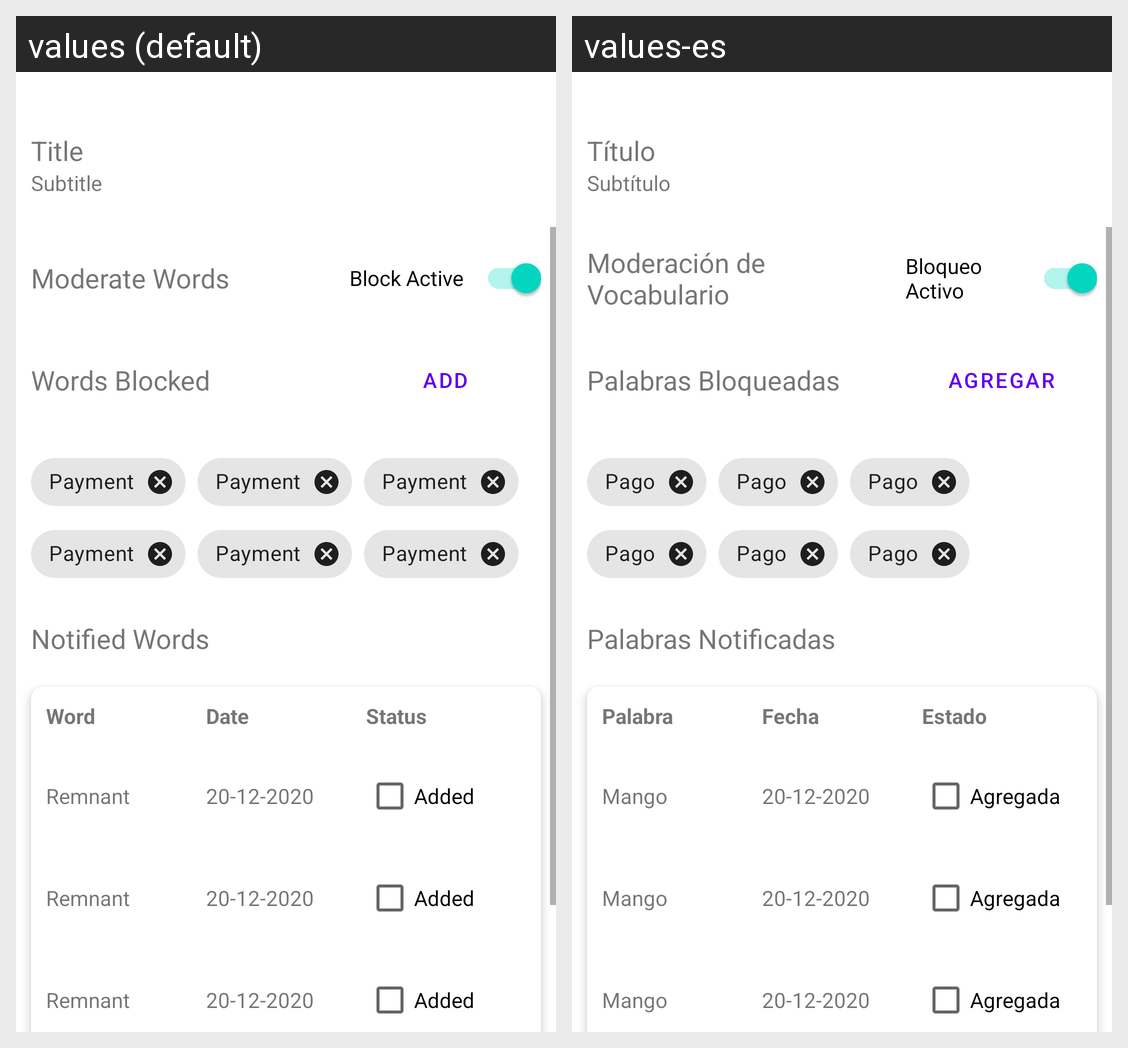

The same Android screen rendered under two of its app's locales, left to right. List the strings drawn on it with the default value and each locale's translation.
Android screen res/layout/fragment_admin_control.xml rendered under 2 locales, left to right: values (default), values-es. Device: Nexus 5 (rendered at 1080×1920; each locale shown at half size, 540×960, under a caption strip naming it); theme Theme.TurismoGo.
Strings drawn on this screen, with the default value and each locale's value (text and hints the layout hard-codes, and strings that could not be matched under every locale, appear in the picture but are not listed):

prompt_moderation
  values: Moderate Words
  values-es: Moderación de Vocabulario

prompt_active_block
  values: Block Active
  values-es: Bloqueo Activo

prompt_words_blocked
  values: Words Blocked
  values-es: Palabras Bloqueadas

action_add
  values: Add
  values-es: Agregar

prompt_notified_words
  values: Notified Words
  values-es: Palabras Notificadas

prompt_word
  values: Word
  values-es: Palabra

prompt_date
  values: Date
  values-es: Fecha

prompt_status
  values: Status
  values-es: Estado

placeholder_title
  values: Title
  values-es: Título

placeholder_subtitle
  values: Subtitle
  values-es: Subtítulo

placeholder_word_blocked
  values: Payment
  values-es: Pago

placeholder_word_notified
  values: Remnant
  values-es: Mango

placeholder_date
  values: 20-12-2020
  values-es: 20-12-2020  [not translated; the default value is used]

prompt_added
  values: Added
  values-es: Agregada
